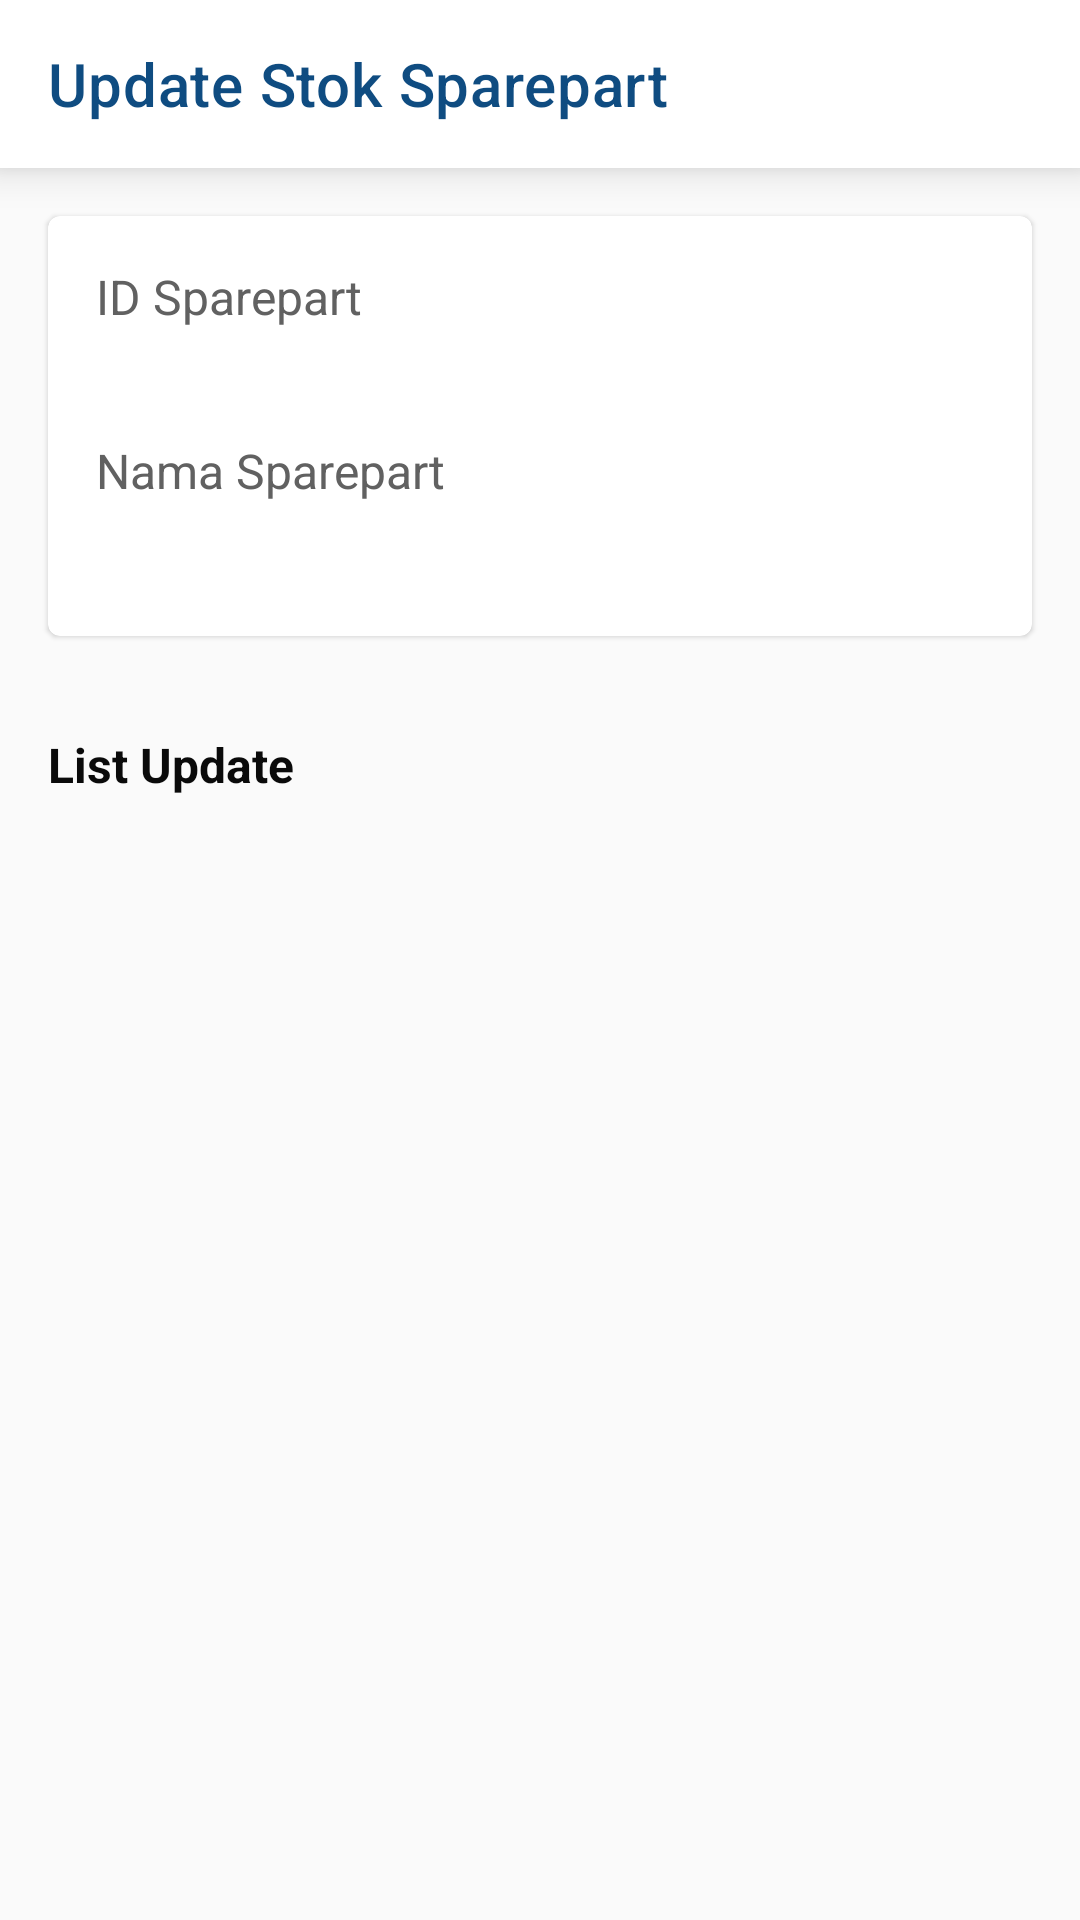

Write the Android layout XML for this screen, with the resource values it uses.
<!-- AndroidManifest.xml: application theme AppTheme -->
<!-- res/layout/activity_detail_stock.xml -->
<?xml version="1.0" encoding="utf-8"?>
<RelativeLayout xmlns:android="http://schemas.android.com/apk/res/android"
    xmlns:aapt="http://schemas.android.com/aapt"
    xmlns:sweet="http://schemas.android.com/apk/res-auto"
    android:layout_width="match_parent"
    android:layout_height="match_parent">

    <com.google.android.material.appbar.AppBarLayout
        android:id="@+id/toolbar"
        android:layout_width="match_parent"
        android:layout_height="56dp"
        android:elevation="8dp">

        <com.google.android.material.appbar.MaterialToolbar
            style="@style/Widget.MaterialComponents.Toolbar.Primary"
            android:layout_width="match_parent"
            android:layout_height="56dp"
            android:background="#ffffff"
            sweet:title="Update Stok Sparepart"
            sweet:titleTextColor="#0f4c81" />
    </com.google.android.material.appbar.AppBarLayout>

    <com.google.android.material.card.MaterialCardView
        android:id="@+id/cardview"
        android:layout_width="match_parent"
        android:layout_height="wrap_content"
        android:layout_below="@+id/toolbar"
        android:layout_margin="16dp"
        android:clipToPadding="false"
        android:elevation="8dp"
        android:theme="@style/Theme.MaterialComponents.DayNight.NoActionBar.Bridge"
        sweet:cardCornerRadius="4dp">

        <RelativeLayout
            android:layout_width="match_parent"
            android:layout_height="match_parent"
            android:clipToPadding="false">

            <LinearLayout
                android:id="@+id/lineartoko"
                android:layout_width="match_parent"
                android:layout_height="wrap_content"
                android:layout_margin="16dp"
                android:orientation="vertical">

                <TextView
                    android:layout_width="wrap_content"
                    android:layout_height="wrap_content"
                    android:text="ID Sparepart"
                    android:textColor="#616161"
                    android:textSize="16sp" />

                <TextView
                    android:id="@+id/id_produk"
                    android:layout_width="wrap_content"
                    android:layout_height="wrap_content"
                    android:layout_marginTop="4dp"
                    android:textColor="#0f4c81"
                    android:textSize="18sp"
                    android:textStyle="bold" />

                <TextView
                    android:layout_width="wrap_content"
                    android:layout_height="wrap_content"
                    android:layout_marginTop="8dp"
                    android:text="Nama Sparepart"
                    android:textColor="#616161"
                    android:textSize="16sp" />

                <TextView
                    android:id="@+id/nama_produk"
                    android:layout_width="wrap_content"
                    android:layout_height="wrap_content"
                    android:layout_marginTop="4dp"
                    android:textColor="#0a0a0a"
                    android:textSize="18sp"
                    android:textStyle="bold" />
            </LinearLayout>
        </RelativeLayout>
    </com.google.android.material.card.MaterialCardView>

    <TextView
        android:id="@+id/list_update"
        android:layout_width="wrap_content"
        android:layout_height="wrap_content"
        android:layout_below="@+id/cardview"
        android:layout_marginLeft="16dp"
        android:layout_marginTop="16dp"
        android:text="List Update"
        android:textColor="#0a0a0a"
        android:textSize="16sp"
        android:textStyle="bold" />

    <ListView
        android:id="@+id/list_stock_detail"
        android:layout_width="match_parent"
        android:layout_height="match_parent"
        android:layout_below="@+id/list_update"
        android:layout_marginLeft="16dp"
        android:layout_marginTop="16dp"
        android:layout_marginRight="16dp"
        android:divider="@null" />
</RelativeLayout>
<!-- resources referenced by this layout -->
<resources>
  <style name="AppTheme" parent="Theme.MaterialComponents.Light.NoActionBar.Bridge">
          
          <item name="colorPrimary">#0F4C81</item>
          <item name="colorPrimaryDark">#0F4C81</item>
          <item name="colorAccent">#0F4C81</item>
      </style>
</resources>
